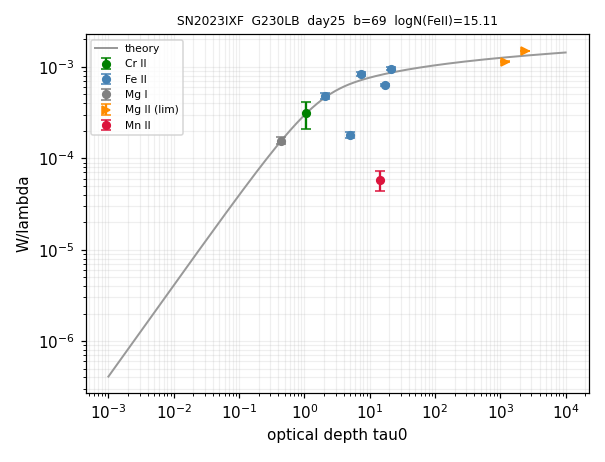

The data file committed next to this chart (first rows):
ion, logN, logN_err, n_lines, limit
Cr II, 14.36, 1.257, 1, 
Fe II, 15.11, 0.054, 5, 
Mg I, 12.59, 0.066, 1, 
Mg II, 16.81, 0.091, 2, >
